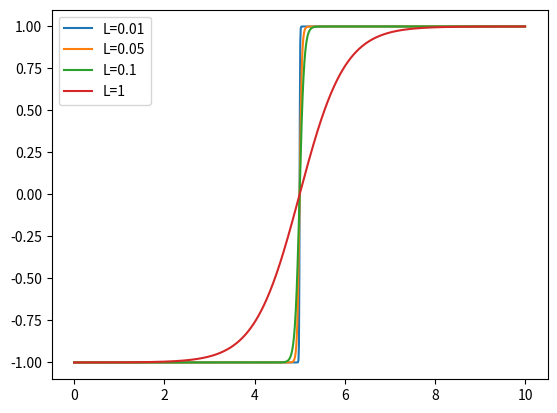

This figure's Python source:
import numpy as np 
import matplotlib.pyplot as plt

def tanh_test(x, x0, L):
    return np.tanh((x-x0)/L)

if __name__ == "__main__":
    x = np.linspace(0, 10, 1000)
    LL = [0.01, 0.05, 0.1, 1]
    x0 = 5
    for L in LL:
        y = tanh_test(x, x0, L)
        plt.plot(x, y, label=f"L={L}")
    plt.legend()
    plt.show()
